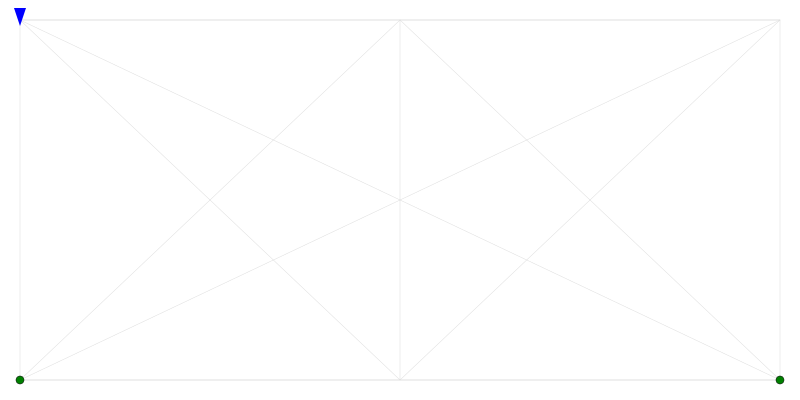

The table this chart was drawn from, first rows:
BarID, Force, Length
0, 0, 1, 0
1, 0, 2, 0
2, 0, 1, 0
3, 0, 1.414, 0
4, 0, 2.236, 0
5, 0, 1, 0
6, 0, 1.414, 0
7, 0, 1, 0
8, 0, 1.414, 0
9, 0, 2.236, 0
10, 0, 1.414, 0
11, 0, 1, 0
12, 0, 1, 0
13, 0, 2, 0
14, 0, 1, 0
